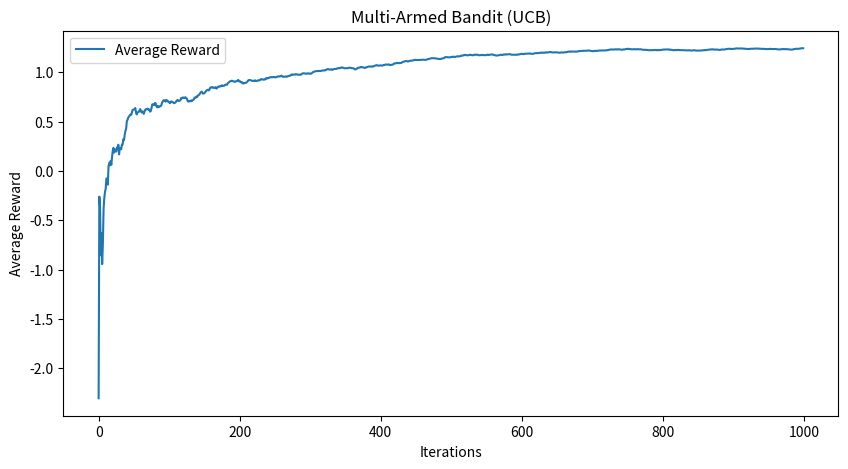

This chart was generated by the following Python code:
import numpy as np
import matplotlib.pyplot as plt

class MultiArmedBandit:
    def __init__(self, k, true_means):
        # k: number of arms
        # true_means: expected reward of each arm
        self.k = k
        self.true_means = true_means
        self.estimates = np.zeros(k)  # Estimated values of each arm
        self.arm_counts = np.zeros(k)  # Counts of how many times each arm has been pulled

    def get_reward(self, arm):
        # Simulate reward by sampling from a normal distribution around the true mean of the arm
        return np.random.normal(self.true_means[arm], 1)

    def select_arm(self, t):
        # UCB action selection
        ucb_values = self.estimates + np.sqrt(2 * np.log(t + 1) / (self.arm_counts + 1e-5))
        return np.argmax(ucb_values)  # Select the arm with the highest UCB value

    def update_estimates(self, arm, reward):
        # Update the estimated value of the arm based on new reward
        self.arm_counts[arm] += 1
        n = self.arm_counts[arm]
        # Incremental formula for mean
        self.estimates[arm] += (reward - self.estimates[arm]) / n

def simulate_bandit(k, true_means, iterations):
    bandit = MultiArmedBandit(k, true_means)
    rewards = np.zeros(iterations)
    for t in range(1, iterations + 1):
        arm = bandit.select_arm(t)
        reward = bandit.get_reward(arm)
        bandit.update_estimates(arm, reward)
        rewards[t - 1] = reward
    return rewards, bandit.estimates

def main():
    k = 10  # Number of arms
    true_means = np.random.normal(0, 1, k)  # True mean reward for each arm
    iterations = 1000  # Number of rounds to simulate

    rewards, estimated_means = simulate_bandit(k, true_means, iterations)

    cumulative_rewards = np.cumsum(rewards)
    average_rewards = cumulative_rewards / (np.arange(iterations) + 1)

    # Plot the results
    plt.figure(figsize=(10, 5))
    plt.plot(average_rewards, label='Average Reward')
    plt.title('Multi-Armed Bandit (UCB)')
    plt.xlabel('Iterations')
    plt.ylabel('Average Reward')
    plt.legend()
    plt.show()

    print("True Means: ", true_means)
    print("Estimated Means after simulation: ", estimated_means)

if __name__ == "__main__":
    main()
